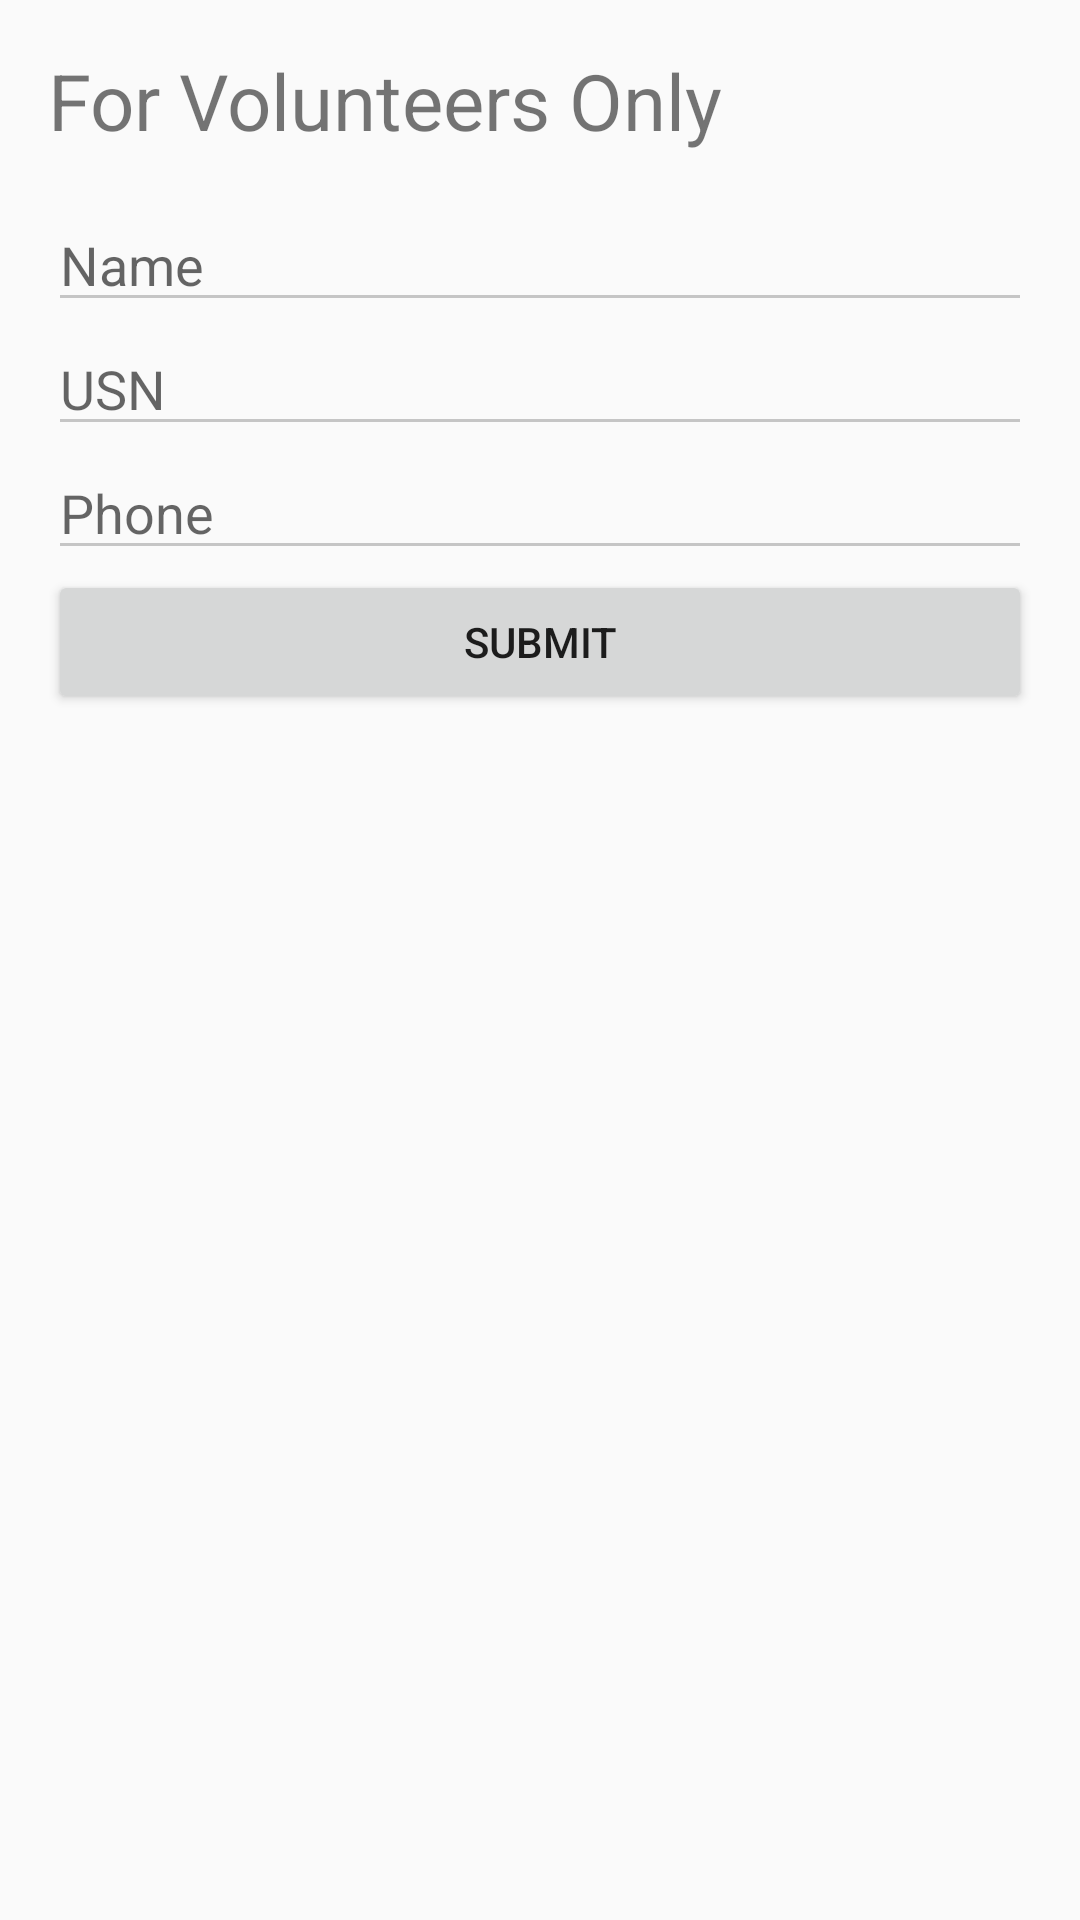

Android layout source for this screen:
<!-- AndroidManifest.xml: application theme AppTheme -->
<!-- res/layout/activity_volunteer.xml -->
<?xml version="1.0" encoding="utf-8"?>
<LinearLayout xmlns:android="http://schemas.android.com/apk/res/android"
    xmlns:app="http://schemas.android.com/apk/res-auto"
    xmlns:tools="http://schemas.android.com/tools"
    android:layout_width="match_parent"
    android:orientation="vertical"
    android:layout_height="match_parent"
    android:padding="16dp"
    tools:context="in.msritudbhav.udbhav2017insights.VolunteerActivity">

    <TextView
        android:layout_width="match_parent"
        android:layout_height="wrap_content"
        android:text="For Volunteers Only"
        android:textSize="26dp"/>

    <Space
        android:layout_width="match_parent"
        android:layout_height="15dp" />

    <EditText
        android:layout_width="match_parent"
        android:layout_height="wrap_content"
        android:hint="Name"
        android:id="@+id/name_text"/>

    <EditText
        android:layout_width="match_parent"
        android:layout_height="wrap_content"
        android:hint="USN"
        android:id="@+id/usn_text"/>

    <EditText
        android:layout_width="match_parent"
        android:layout_height="wrap_content"
        android:hint="Phone"
        android:inputType="phone"
        android:id="@+id/phone_text"/>

    <Button
        android:layout_width="match_parent"
        android:layout_height="wrap_content"
        android:text="Submit"
        android:id="@+id/submit_btn"/>

    <ProgressBar
        android:id="@+id/progressBar"
        android:layout_width="30dp"
        android:layout_height="30dp"
        android:layout_gravity="center|bottom"
        android:layout_marginBottom="20dp"
        android:visibility="gone" />

</LinearLayout>
<!-- resources referenced by this layout -->
<resources>
  <style name="AppTheme" parent="Theme.AppCompat.Light.DarkActionBar">
          
          <item name="colorPrimary">@color/colorPrimary</item>
          <item name="colorPrimaryDark">@color/colorPrimaryDark</item>
          <item name="colorAccent">@color/colorAccent</item>
          <item name="colorControlNormal">#c5c5c5</item>
          <item name="colorControlActivated">@color/colorAccent</item>
      </style>
  <!-- not gathered from this repository: default colours our renderer supplied (Android Studio template values) -->
  <color name="colorPrimary">#FF6200EE</color>
  <color name="colorPrimaryDark">#FF3700B3</color>
  <color name="colorAccent">#FF03DAC5</color>
</resources>
